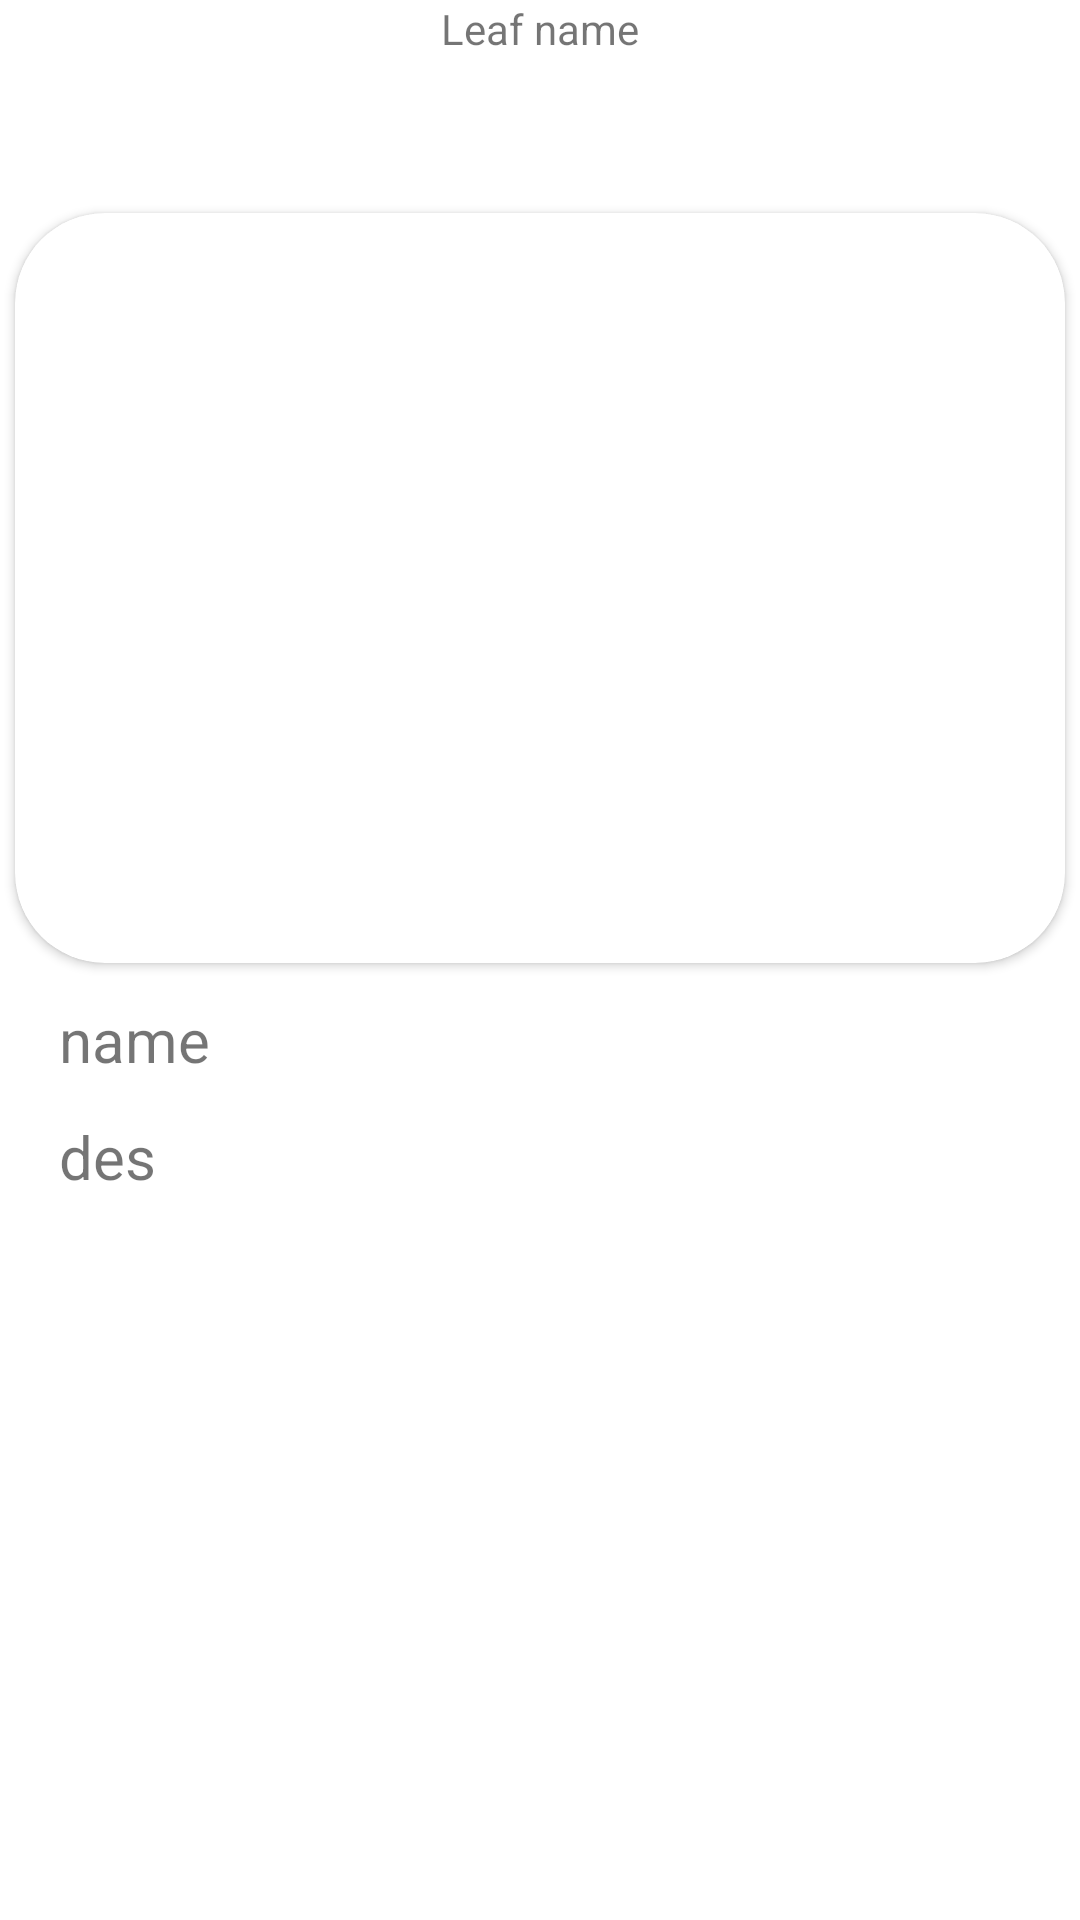

This screen was rendered from an Android layout file. Write that file and the resources it references.
<!-- AndroidManifest.xml: application theme Theme.FinalYearProj -->
<!-- res/layout/activity_camera.xml -->
<?xml version="1.0" encoding="utf-8"?>
<androidx.constraintlayout.widget.ConstraintLayout xmlns:android="http://schemas.android.com/apk/res/android"
    xmlns:app="http://schemas.android.com/apk/res-auto"
    xmlns:tools="http://schemas.android.com/tools"
    android:layout_width="match_parent"
    android:layout_height="match_parent"
    tools:context=".CameraActivity">
    
    
    
    
    
    
    
    
    
    
    
    
    
    
    

    
    
    
    
    
    
    
    
    
    
    
    
    
    

    
    
    
    
    
    
    
    
    
    
    
    
    

    
    
    
    
    
    
    
    
    
    
    
    
    

    
    
    
    
    
    
    
    
    
    

    <TextView
        android:id="@+id/textView"
        android:layout_width="wrap_content"
        android:layout_height="wrap_content"
        android:text="Leaf name"
        app:layout_constraintEnd_toEndOf="parent"
        app:layout_constraintStart_toStartOf="parent"
        tools:layout_editor_absoluteY="64dp" />

    <androidx.cardview.widget.CardView
        android:id="@+id/cardView"
        android:layout_width="350dp"
        android:layout_height="250dp"
        android:layout_alignParentEnd="true"
        android:layout_marginTop="52dp"
        app:cardCornerRadius="30dp"
        app:layout_constraintEnd_toEndOf="parent"
        app:layout_constraintHorizontal_bias="0.491"
        app:layout_constraintStart_toStartOf="parent"
        app:layout_constraintTop_toBottomOf="@+id/textView" />

    <TextView
        android:layout_width="320dp"
        android:layout_height="wrap_content"
        android:layout_marginTop="12dp"
        android:id="@+id/txtname"
        android:text="name"
        android:textSize="20dp"
        app:layout_constraintEnd_toEndOf="parent"
        app:layout_constraintHorizontal_bias="0.491"
        app:layout_constraintStart_toStartOf="parent"
        app:layout_constraintTop_toBottomOf="@+id/cardView" />
    <TextView
        android:layout_width="320dp"
        android:layout_height="wrap_content"
        android:layout_marginTop="12dp"
        android:id="@+id/txtdes"
        android:text="des"
        android:textSize="20dp"
        app:layout_constraintEnd_toEndOf="parent"
        app:layout_constraintHorizontal_bias="0.491"
        app:layout_constraintStart_toStartOf="parent"
        app:layout_constraintTop_toBottomOf="@+id/txtname" />

</androidx.constraintlayout.widget.ConstraintLayout>
<!-- resources referenced by this layout -->
<resources>
  <style name="Theme.FinalYearProj" parent="Theme.MaterialComponents.DayNight.DarkActionBar">
          
          <item name="colorPrimary">@color/purple_500</item>
          <item name="colorPrimaryVariant">@color/purple_700</item>
          <item name="colorOnPrimary">@color/white</item>
          
          <item name="colorSecondary">@color/teal_200</item>
          <item name="colorSecondaryVariant">@color/teal_700</item>
          <item name="colorOnSecondary">@color/black</item>
          
          <item name="android:statusBarColor" tools:targetApi="l">?attr/colorPrimaryVariant</item>
          
      </style>
  <color name="purple_500">#1a783d</color>
  <color name="purple_700">#07693b</color>
  <color name="white">#FFFFFFFF</color>
  <color name="teal_200">#FF03DAC5</color>
  <color name="teal_700">#FF018786</color>
  <color name="black">#FF000000</color>
</resources>
